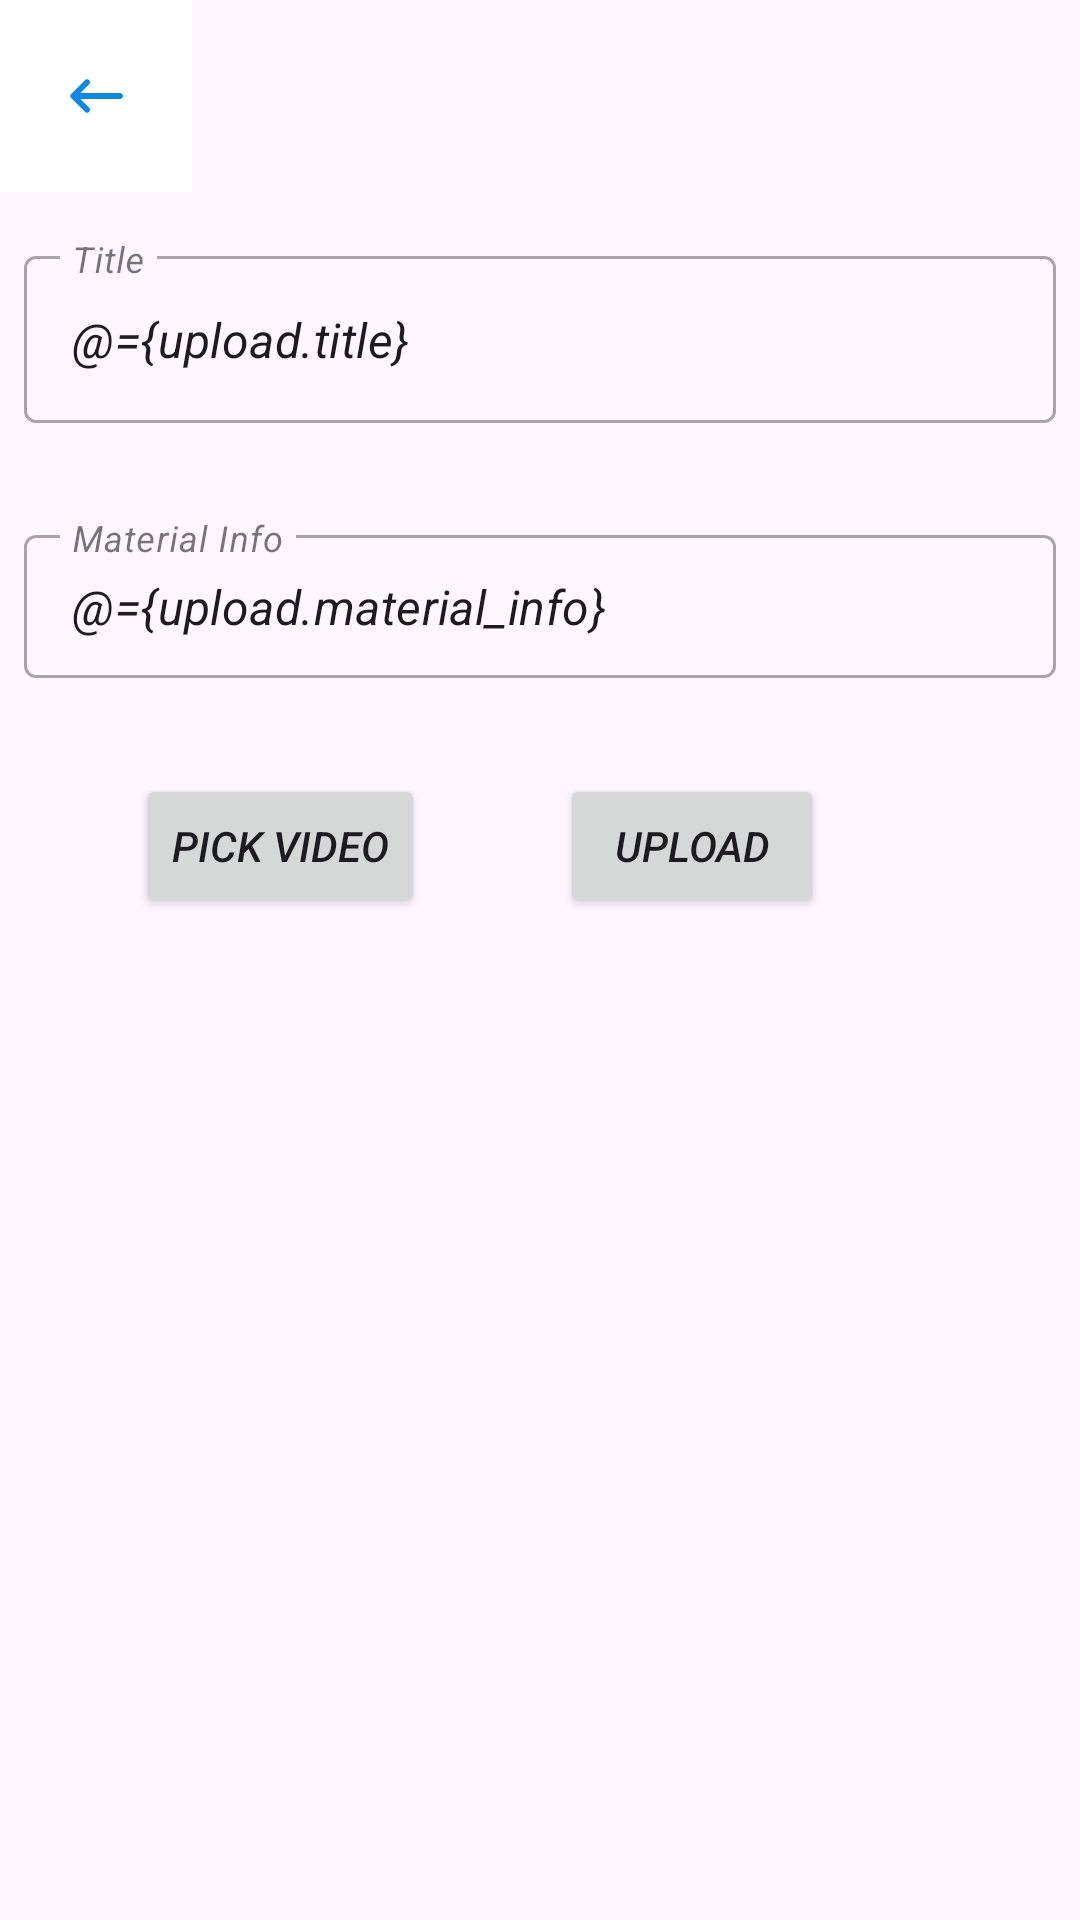

The Android layout XML behind this screen, and the referenced resources:
<!-- AndroidManifest.xml: application theme Theme.EduHub -->
<!-- res/layout/activity_video_upload.xml -->
<?xml version="1.0" encoding="utf-8"?>
<layout xmlns:android="http://schemas.android.com/apk/res/android"
    xmlns:app="http://schemas.android.com/apk/res-auto"
    xmlns:tools="http://schemas.android.com/tools"
    tools:context="com.akeem.instructor.home.upload.DocumentsUpload">
    <data>
        <variable
            name="handler"
            type="com.akeem.instructor.home.upload.VideoUploadHandler" />
        <variable
            name="upload"
            type="com.akeem.instructor.home.upload.Upload" />
    </data>

    <androidx.constraintlayout.widget.ConstraintLayout
        android:layout_width="match_parent"
        android:layout_height="match_parent">

        <com.google.android.material.textfield.TextInputLayout
            android:id="@+id/title"
            style="@style/Widget.MaterialComponents.TextInputLayout.OutlinedBox"
            android:layout_width="0dp"
            android:layout_height="wrap_content"
            android:layout_marginStart="8dp"
            android:layout_marginTop="16dp"
            android:layout_marginEnd="8dp"
            android:hint="@string/title"
            android:textColor="#9C27B0"
            app:hintTextColor="#9C27B0"
            app:layout_constraintEnd_toEndOf="parent"
            app:layout_constraintStart_toStartOf="parent"
            app:layout_constraintTop_toBottomOf="@+id/back_btn">

            <com.google.android.material.textfield.TextInputEditText
                android:layout_width="match_parent"
                android:layout_height="wrap_content"
                android:text="@={upload.title}"
                android:textStyle="italic" />
        </com.google.android.material.textfield.TextInputLayout>

        <com.google.android.material.textfield.TextInputLayout
            android:id="@+id/material_info"
            style="@style/Widget.MaterialComponents.TextInputLayout.OutlinedBox.Dense"
            android:layout_width="0dp"
            android:layout_height="wrap_content"
            android:layout_marginStart="8dp"
            android:layout_marginTop="32dp"
            android:layout_marginEnd="8dp"
            android:hint="@string/material_info"
            app:layout_constraintEnd_toEndOf="parent"
            app:layout_constraintStart_toStartOf="parent"
            app:layout_constraintTop_toBottomOf="@+id/title">

            <com.google.android.material.textfield.TextInputEditText
                android:layout_width="match_parent"
                android:layout_height="wrap_content"
                android:inputType="textMultiLine"
                android:textStyle="italic"
                android:text="@={upload.material_info}"/>
        </com.google.android.material.textfield.TextInputLayout>

        <Button
            android:id="@+id/vid_pick"
            android:layout_width="wrap_content"
            android:layout_height="wrap_content"
            android:layout_marginTop="32dp"
            android:text="@string/pick_video"
            android:textStyle="italic"
            app:layout_constraintEnd_toStartOf="@+id/upload_vid"
            app:layout_constraintHorizontal_bias="0.5"
            app:layout_constraintStart_toStartOf="parent"
            app:layout_constraintTop_toBottomOf="@+id/material_info" />

        <Button
            android:id="@+id/upload_vid"
            android:layout_width="wrap_content"
            android:layout_height="wrap_content"
            android:layout_marginTop="32dp"
            android:layout_marginEnd="40dp"
            android:text="@string/upload"
            android:onClick="@{handler::onUpload}"
            android:textStyle="italic"
            app:layout_constraintEnd_toEndOf="parent"
            app:layout_constraintHorizontal_bias="0.5"
            app:layout_constraintStart_toEndOf="@+id/vid_pick"
            app:layout_constraintTop_toBottomOf="@+id/material_info" />

        <ImageButton
            android:id="@+id/back_btn"
            android:layout_width="wrap_content"
            android:layout_height="wrap_content"
            android:background="#FFFFFF"
            android:contentDescription="@string/app_name"
            android:padding="20dp"
            app:layout_constraintStart_toStartOf="parent"
            app:layout_constraintTop_toTopOf="parent"
            app:srcCompat="@drawable/round_keyboard_backspace_24" />
    </androidx.constraintlayout.widget.ConstraintLayout>
</layout>
<!-- resources referenced by this layout -->
<resources>
  <!-- drawable round_keyboard_backspace_24 (drawable) -->
  <vector android:autoMirrored="true" android:height="24dp"
      android:tint="#0F8AE2" android:viewportHeight="24"
      android:viewportWidth="24" android:width="24dp" xmlns:android="http://schemas.android.com/apk/res/android">
      <path android:fillColor="@android:color/white" android:pathData="M20,11H6.83l2.88,-2.88c0.39,-0.39 0.39,-1.02 0,-1.41 -0.39,-0.39 -1.02,-0.39 -1.41,0L3.71,11.3c-0.39,0.39 -0.39,1.02 0,1.41L8.3,17.3c0.39,0.39 1.02,0.39 1.41,0 0.39,-0.39 0.39,-1.02 0,-1.41L6.83,13H20c0.55,0 1,-0.45 1,-1s-0.45,-1 -1,-1z"/>
  </vector>
  <string name="app_name">EduHub</string>
  <string name="material_info">Material Info</string>
  <string name="pick_video">Pick Video</string>
  <string name="title">Title</string>
  <string name="upload">Upload</string>
  <style name="Theme.EduHub" parent="Base.Theme.EduHub" />
  <style name="Base.Theme.EduHub" parent="Theme.Material3.Light.NoActionBar">
          
          
      </style>
</resources>
